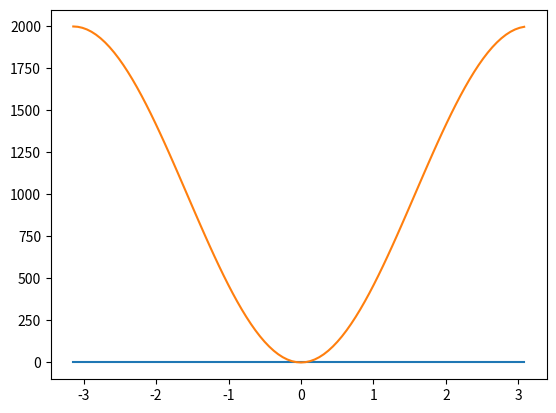
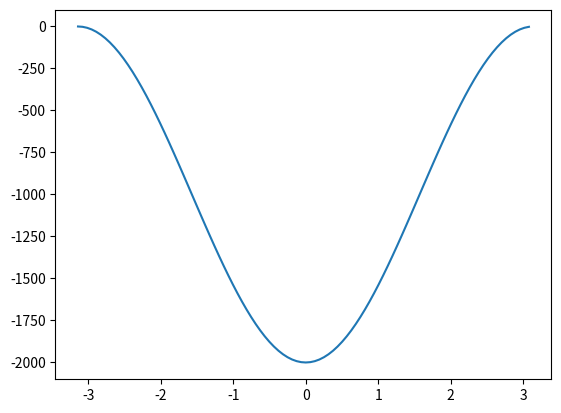
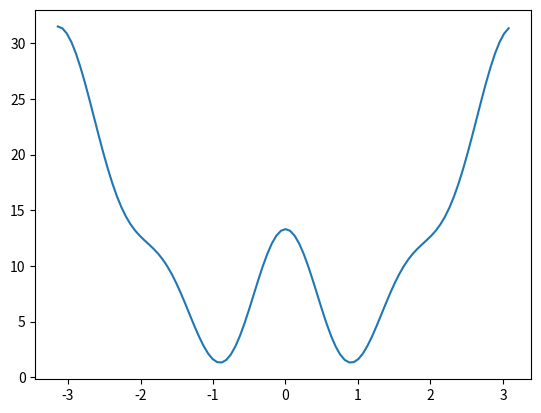
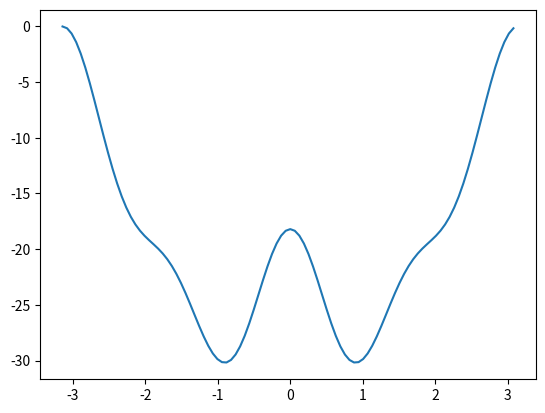
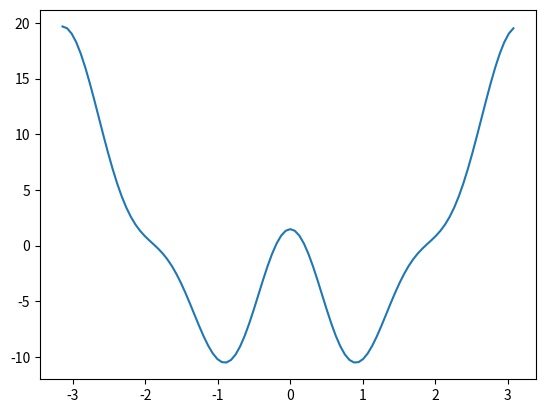

Generate these figures, in order, with matplotlib:
#!/usr/bin/env python

# MkVsites

# Copyright © 2020 Erik Marklund

# Permission is hereby granted, free of charge, to any person obtaining
# a copy of this software and associated documentation files (the
# "Software"), to deal in the Software without restriction, including
# without limitation the rights to use, copy, modify, merge, publish,
# distribute, sublicense, and/or sell copies of the Software, and to
# permit persons to whom the Software is furnished to do so, subject to
# the following conditions:

# The above copyright notice and this permission notice shall be
# included in all copies or substantial portions of the Software.

# THE SOFTWARE IS PROVIDED "AS IS", WITHOUT WARRANTY OF ANY KIND,
# EXPRESS OR IMPLIED, INCLUDING BUT NOT LIMITED TO THE WARRANTIES OF
# MERCHANTABILITY, FITNESS FOR A PARTICULAR PURPOSE AND
# NONINFRINGEMENT. IN NO EVENT SHALL THE AUTHORS OR COPYRIGHT HOLDERS BE
# LIABLE FOR ANY CLAIM, DAMAGES OR OTHER LIABILITY, WHETHER IN AN ACTION
# OF CONTRACT, TORT OR OTHERWISE, ARISING FROM, OUT OF OR IN CONNECTION
# WITH THE SOFTWARE OR THE USE OR OTHER DEALINGS IN THE SOFTWARE.


from math import *
from matplotlib import pyplot as plt
import numpy as np
from sys import stdout

class DihedralError(Exception):
    pass


def plot_dihedral(D, ax=None):
    if not ax:
        ax = plt.gca()

    npoints = 100
    ran = [-pi, pi]

    #x = [ ran[0]+(xx/100.)*(ran[1]-ran[0]) for xx in range(101) ]
    x = np.arange(ran[0], ran[1], (ran[1]-ran[0])/npoints)
    y = np.zeros(npoints)
    if type(D) == type([]):
        for d in D:
            y += np.array([d.calcpot(xx) for xx in x ])
    else:
        y = np.array([D.calcpot(xx) for xx in x ])

    ax.plot(x,y)


# base class for dihedrals
class cdihedral:
    def __init__(self, atoms=[], ft=0, params=''):
        self.atoms = atoms
        self.ft = ft
        self.params = params

    def __make_proper(self, bMultiple=False):
        if bMultiple:
            pdtype = pmdihedral
        else:
            pdtype = pdihedral

        pd = pdtype(atoms=self.atoms)
        pspl = self.params.strip().split()
        pd.set_phi(float(pspl[0]))
        pd.set_k(float(pspl[1]))
        pd.set_m(float(pspl[2]))
        return pd

    def __make_fourier(self):
        pspl = self.params.strip().split()
        F = []
        for p in self.params.strip().split():
            F.append(float(p))

        pf = fdihedral(atoms=self.atoms, F=F)
        return pf

    def __make_RB(self):
        pspl = self.params.strip().split()
        C = []
        for p in self.params.strip().split():
            C.append(float(p))

        pd = rbdihedral(atoms=self.atoms, C=C)
        return pd

    def make_specific(self):
        ft = self.ft
        if (ft == 1):
            d = self.__make_proper(bMultiple=False)
        elif(ft == 3):
            d = self.__make_RB()
        elif(ft == 5):
            d = self.__make_fourier()
        elif(ft == 9):
            d = self.__make_proper(bMultiple=True)
        else:
            raise DihedralError("Unsupported dihedral function type")
        return d

    def get_ft(self):
        return self.ft

    def get_params(self):
        return self.params

    def calcpot(self, PHI):
        return 0

    def plot(self, ax=None):
        plot_dihedral(self)

    def dump(self, ostream=stdout):
        for a in self.atoms:
            ostream.write('{:5s}'.format(str(a)))
        ostream.write('{:>5d}'.format(self.ft))
        self.dump_specific(ostream=ostream)
        ostream.write('\n')

    def dump_specific(self, ostream=stdout):
        ostream.write(self.params)


# Regular proper dihedral
# k(1+cos(n*PHIi-phi))
# PHI is actual angle
class pdihedral(cdihedral):
    def __init__(self, atoms=[], phi=0.0, k=0.0, m=0):
        self.atoms = atoms
        self.ft = 1
        self.phi = phi
        self.k = k
        self.m = m

    def set_phi(self, phi):
        self.phi = phi

    def set_k(self, k):
        self.k = k

    def set_m(self, m):
        self.m = m

    def get_params(self):
        return [self.phi, self.k, self.m]

    def make_fourier(self):
        if self.phi not in (0.0, 180.0):
            raise DihedralError("Unsupported angle phi={:f}".format(self.phi))

        F1 = 0.0
        F2 = 0.0
        F3 = 0.0
        F4 = 0.0

        m = self.m
        k = self.k
        if (m == 1):
            F1 = -2*k
        elif (m == 2):
            F2 = 2*k
        elif (m == 3):
            F3 = -2*k
        elif (m == 4):
            F4 = 2*k
        else:
            raise DihedralError('Unsupported "multiplicity" for Fourier dihedral: {:d}'.format(m))

        F = [F1, F2, F3, F4]
        fd = fdihedral(atoms=self.atoms, F=F)
        return fd

    def make_rb(self):
        if self.phi not in (0.0, 180.0):
            raise DihedralError("Unsupported angle phi={:f}".format(self.phi))

        df = self.make_fourier()
        drb = df.make_rb()
        return drb

    def calcpot(self, PHI):
        try:
            V = self.k * (1+cos(self.m * PHI - self.phi*pi/180.))
        except:
            print(self.k)
            print(self.m)
            print(self.phi)
            raise
        return V

    def dump_specific(self, ostream=stdout):
        ostream.write('  {: 6.4e}'.format(self.phi))
        ostream.write('  {: 6.4e}'.format(self.k))
        ostream.write('  {:6d}'.format(self.m))


# Proper dihedral multiple
class pmdihedral(pdihedral):
    def __init__(self, atoms=[], phi=0.0, k=0.0, m=0):
        pdihedral.__init__(self, atoms=atoms, phi=phi, k=k, m=m)
        self.ft = 9


# Fourier dihedral
# 1/2 * [ F1 (1+cos(PHI)) +
#         F2 (1+cos(2*PHI)) +
#         F3 (1+cos(2*PHI)) +]
#         F4 (1+cos(2*PHI)) ]
class fdihedral(cdihedral):
    def __init__(self, atoms=[],  F=[.0, .0, .0, .0]):
        self.atoms = atoms
        self.ft = 5
        self.F = F

    def set_F(self, F):
        self.F = F

    def get_params(self):
        return self.F

    def make_rb(self):
        F = self.F
        C = [ \
                  F[1] + 0.5*(F[0] + F[2]), \
                  0.5*(-1*F[0] + 3*F[2]), \
                  -1*F[1] + 4*F[3], \
                  -2*F[2], \
                  -4*F[3], \
                  0.0 \
            ]

        rb = rbdihedral(atoms=self.atoms, C=C)
        return rb

    def make_propermultiple(self):
        PD = []

        # If all coefficients are zero, just output a single flat dihedral to make grompp happy
        bFlat = True
        for f in self.F:
            if f != 0.0:
                bFlat = False
                break

        if bFlat:
            pd = pmdihedral(atoms=self.atoms, k=0.0, phi=0.0, m=1)
            return [pd]

        for i,f in enumerate(self.F):
            if f == 0.0:
                continue

            m = i+1
            if m%2 == 0:
                # even
                inv = -1
            else:
                # odd
                inv = 1

            k = 0.5*f*inv
            phi = 0.0
            pd = pmdihedral(atoms=self.atoms, k=k, phi=phi, m=m)
            PD.append(pd)

        return PD

    def calcpot(self, PHI):
        F = self.F
        F1 = F[0]
        F2 = F[1]
        F3 = F[2]
        F4 = F[3]

        V = 0.5 * ( \
                        F1 * (1+cos(PHI)) + \
                        F2 * (1-cos(2*PHI)) + \
                        F3 * (1+cos(3*PHI)) + \
                        F4 * (1-cos(4*PHI)) \
                    )

        return V

    def dump_specific(self, ostream=stdout):
        for f in self.F:
            ostream.write('  {: 6.4e}'.format(f))

# Ryckaert-Belleman dihedral
class rbdihedral(cdihedral):
    def __init__(self, atoms=[], ft=3, C=[.0, .0, .0, .0, .0, .0]):
        self.atoms = atoms
        self.ft = ft
        self.C = C

    def set_C(self, C):
        self.C = C

    def get_params(self):
        return self.C

    def make_fourier(self):
        C = self.C

        F4 = -.25*C[4]
        F3 = -.5*C[3]
        F2 = -C[2]+4*F4
        F1 = -2*C[1] + 3*F3
        F = [F1,F2,F3,F4]

        df = fdihedral(atoms=self.atoms, F=F)
        return df

    def make_propermultiple(self):
        df = self.make_fourier()
        DP = df.make_propermultiple()
        return DP

    def calcpot(self, PHI):
        psi = PHI-pi
        #psi = PHI
        C = self.C
        V = 0
        for i,c in enumerate(C):
            V += c * (cos(psi)**i)

        return V

    def dump_specific(self, ostream=stdout):
        for c in self.C:
            ostream.write('  {: 6.4e}'.format(c))


def test():
    dc = cdihedral(atoms=[1,2,3,4], ft=1, params="180. 1000 1")

    dc.plot()

    dp = dc.make_specific()
    dp.plot()
    plt.savefig('dc_dp.pdf')
    plt.close()

    df = dp.make_fourier()
    df.plot()
    plt.savefig('dp_df.pdf')
    plt.close()

    drb = df.make_rb()
    drb.plot()
    plt.savefig('df_drb.pdf')
    plt.close()
    print(drb.C)

    drb.set_C([9.28, 12.16, -13.12, -3.06, 26.24, 0.0])
    drb.plot()
    drb.dump()
    plt.savefig('drb.pdf')
    plt.close()

    df = drb.make_fourier()
    df.dump()
    df.plot()
    plt.savefig('drb_df.pdf')
    plt.close()

    dp = df.make_propermultiple()
    plot_dihedral(dp)
    for d in dp:
        d.dump()
    plt.savefig('df_dp.pdf')
    plt.close()


if __name__ == '__main__':
    test()
